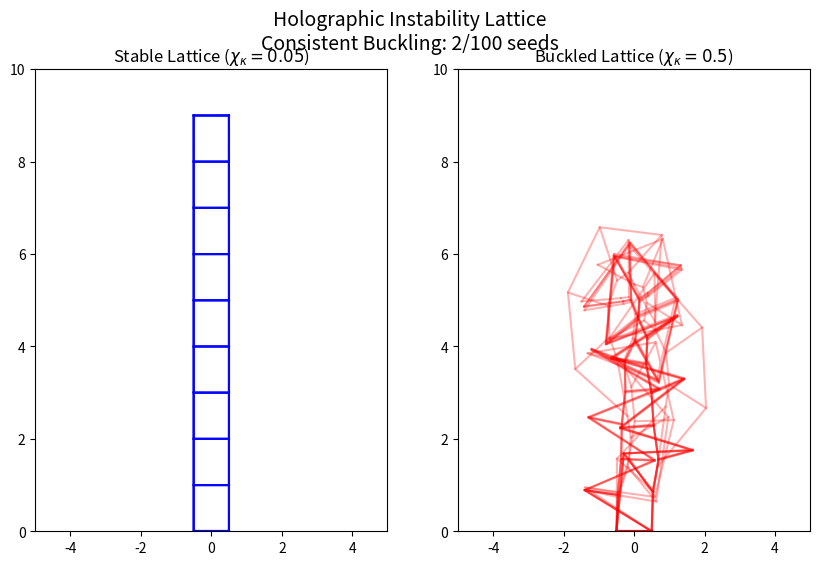

This chart was generated by the following Python code:
import os
import numpy as np
import matplotlib.pyplot as plt

def simulate_lattice(chi_kappa, seed):
    np.random.seed(seed)
    N = 10
    pos = np.zeros((2, N, 2))
    pos[0, :, 0] = -0.5
    pos[1, :, 0] = 0.5
    pos[0, :, 1] = np.arange(N)
    pos[1, :, 1] = np.arange(N)

    L0_L = np.ones(N-1) + np.random.normal(0, 1e-3, N-1)
    L0_R = np.ones(N-1) + np.random.normal(0, 1e-3, N-1)

    k_vert = 10.0
    k_horiz = 10.0
    k_diag = 5.0
    beta = 1.0
    dt = 0.005
    steps = 1000

    for step in range(steps):
        vec_L = pos[0, 1:] - pos[0, :-1]
        dist_L = np.linalg.norm(vec_L, axis=1)
        dir_L = vec_L / dist_L[:, None]

        vec_R = pos[1, 1:] - pos[1, :-1]
        dist_R = np.linalg.norm(vec_R, axis=1)
        dir_R = vec_R / dist_R[:, None]

        vec_H = pos[1, :] - pos[0, :]
        dist_H = np.linalg.norm(vec_H, axis=1)
        dir_H = vec_H / dist_H[:, None]

        vec_D1 = pos[1, 1:] - pos[0, :-1]
        dist_D1 = np.linalg.norm(vec_D1, axis=1)
        dir_D1 = vec_D1 / dist_D1[:, None]

        vec_D2 = pos[0, 1:] - pos[1, :-1]
        dist_D2 = np.linalg.norm(vec_D2, axis=1)
        dir_D2 = vec_D2 / dist_D2[:, None]

        f_L = k_vert * (dist_L - L0_L)
        f_R = k_vert * (dist_R - L0_R)
        f_H = k_horiz * (dist_H - 1.0)
        f_D1 = k_diag * (dist_D1 - np.sqrt(2))
        f_D2 = k_diag * (dist_D2 - np.sqrt(2))

        F = np.zeros((2, N, 2))
        F[0, :-1] += f_L[:, None] * dir_L
        F[0, 1:]  -= f_L[:, None] * dir_L
        F[1, :-1] += f_R[:, None] * dir_R
        F[1, 1:]  -= f_R[:, None] * dir_R

        F[0, :] += f_H[:, None] * dir_H
        F[1, :] -= f_H[:, None] * dir_H

        F[0, :-1] += f_D1[:, None] * dir_D1
        F[1, 1:]  -= f_D1[:, None] * dir_D1
        F[1, :-1] += f_D2[:, None] * dir_D2
        F[0, 1:]  -= f_D2[:, None] * dir_D2

        pos[:, 1:] += dt * F[:, 1:]

        dL0_L = chi_kappa * (f_R - f_L) - beta * (L0_L - 1.0)
        dL0_R = chi_kappa * (f_L - f_R) - beta * (L0_R - 1.0)

        L0_L = np.clip(L0_L + dt * dL0_L, 0.1, 2.0)
        L0_R = np.clip(L0_R + dt * dL0_R, 0.1, 2.0)

    return pos

def main():
    seeds = range(10)
    fig, axes = plt.subplots(1, 2, figsize=(10, 6))

    chi_stable = 0.05
    for s in seeds:
        pos = simulate_lattice(chi_stable, s)
        axes[0].plot(pos[0, :, 0], pos[0, :, 1], 'b-', alpha=0.3)
        axes[0].plot(pos[1, :, 0], pos[1, :, 1], 'b-', alpha=0.3)
        for i in range(10):
            axes[0].plot([pos[0, i, 0], pos[1, i, 0]], [pos[0, i, 1], pos[1, i, 1]], 'b-', alpha=0.3)
    axes[0].set_title(fr'Stable Lattice ($\chi_\kappa = {chi_stable}$)')
    axes[0].set_xlim(-5, 5)
    axes[0].set_ylim(0, 10)

    chi_unstable = 0.5
    for s in seeds:
        pos = simulate_lattice(chi_unstable, s)
        axes[1].plot(pos[0, :, 0], pos[0, :, 1], 'r-', alpha=0.3)
        axes[1].plot(pos[1, :, 0], pos[1, :, 1], 'r-', alpha=0.3)
        for i in range(10):
            axes[1].plot([pos[0, i, 0], pos[1, i, 0]], [pos[0, i, 1], pos[1, i, 1]], 'r-', alpha=0.3)
    axes[1].set_title(fr'Buckled Lattice ($\chi_\kappa = {chi_unstable}$)')
    axes[1].set_xlim(-5, 5)
    axes[1].set_ylim(0, 10)

    buckled_count = 0
    for s in range(100):
        pos = simulate_lattice(chi_unstable, s)
        tip_deflection = np.abs((pos[0, -1, 0] + pos[1, -1, 0])/2.0)
        if tip_deflection > 1.0:
            buckled_count += 1

    fig.suptitle(f'Holographic Instability Lattice\nConsistent Buckling: {buckled_count}/100 seeds', fontsize=14)
    os.makedirs('outputs/figures', exist_ok=True)
    plt.savefig('outputs/figures/toy_model_holographic_lattice.png', dpi=300)
    print("Saved to outputs/figures/toy_model_holographic_lattice.png")

if __name__ == "__main__":
    main()
